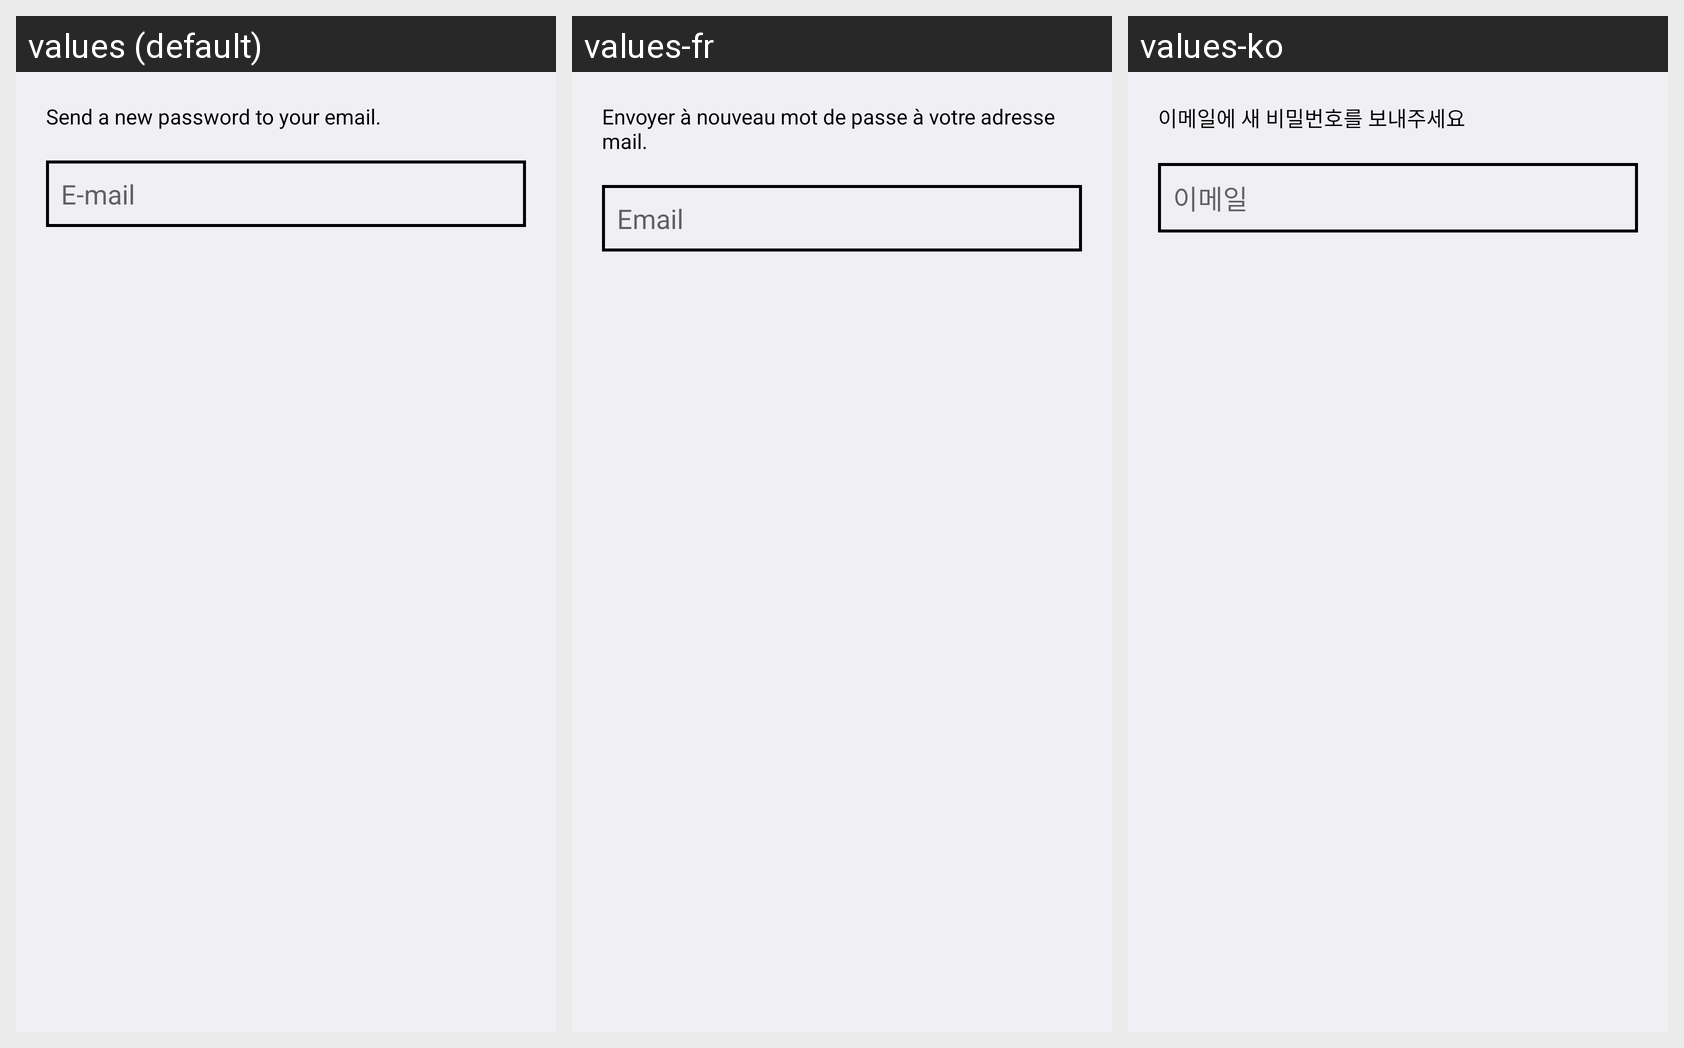

This grid shows one Android layout under several languages. Give, for every string resource on the screen, its name, the default text and each shown locale's text.
Android screen res/layout/dialog_forget_password.xml rendered under 3 locales, left to right: values (default), values-fr, values-ko. Device: Nexus 5 (rendered at 1080×1920; each locale shown at half size, 540×960, under a caption strip naming it); theme AppTheme.
Other locales in the repository, not shown: values-de, values-ja, values-th.
Strings drawn on this screen, with the default value and each locale's value (text and hints the layout hard-codes, and strings that could not be matched under every locale, appear in the picture but are not listed):

si_dialog_forget_pwd_lbl
  values: Send a new password to your email.
  values-fr: Envoyer à nouveau mot de passe à votre adresse mail.
  values-ko: 이메일에 새 비밀번호를 보내주세요

si_dialog_forget_pwd_email
  values: E-mail
  values-fr: Email
  values-ko: 이메일
